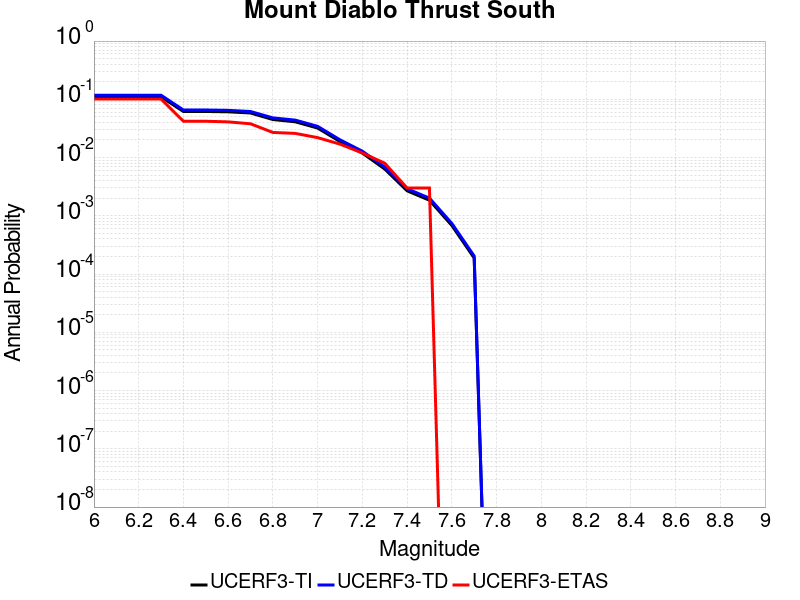

Data behind this chart, as committed beside it:
Magnitude, UCERF3-TI Prob, UCERF3-TD Prob, UCERF3-ETAS Prob
6.0, 0.1102, 0.1177, 0.101
6.1, 0.1102, 0.1177, 0.101
6.2, 0.1102, 0.1177, 0.101
6.3, 0.1102, 0.1177, 0.101
6.4, 0.06181, 0.06551, 0.042
6.5, 0.06181, 0.06551, 0.042
6.6, 0.06103, 0.06468, 0.041
6.7, 0.05824, 0.06176, 0.038
6.8, 0.04498, 0.04799, 0.027
6.9, 0.04112, 0.04397, 0.026
7.0, 0.03212, 0.03438, 0.022
7.1, 0.01886, 0.02017, 0.017
7.2, 0.01195, 0.01287, 0.012
7.3, 0.006366, 0.006885, 0.008
7.4, 0.002689, 0.002915, 0.003
7.5, 0.001852, 0.002011, 0.003
7.6, 6.845615E-4, 7.4196095E-4, 0.0
7.7, 1.8883219E-4, 2.0408885E-4, 0.0
